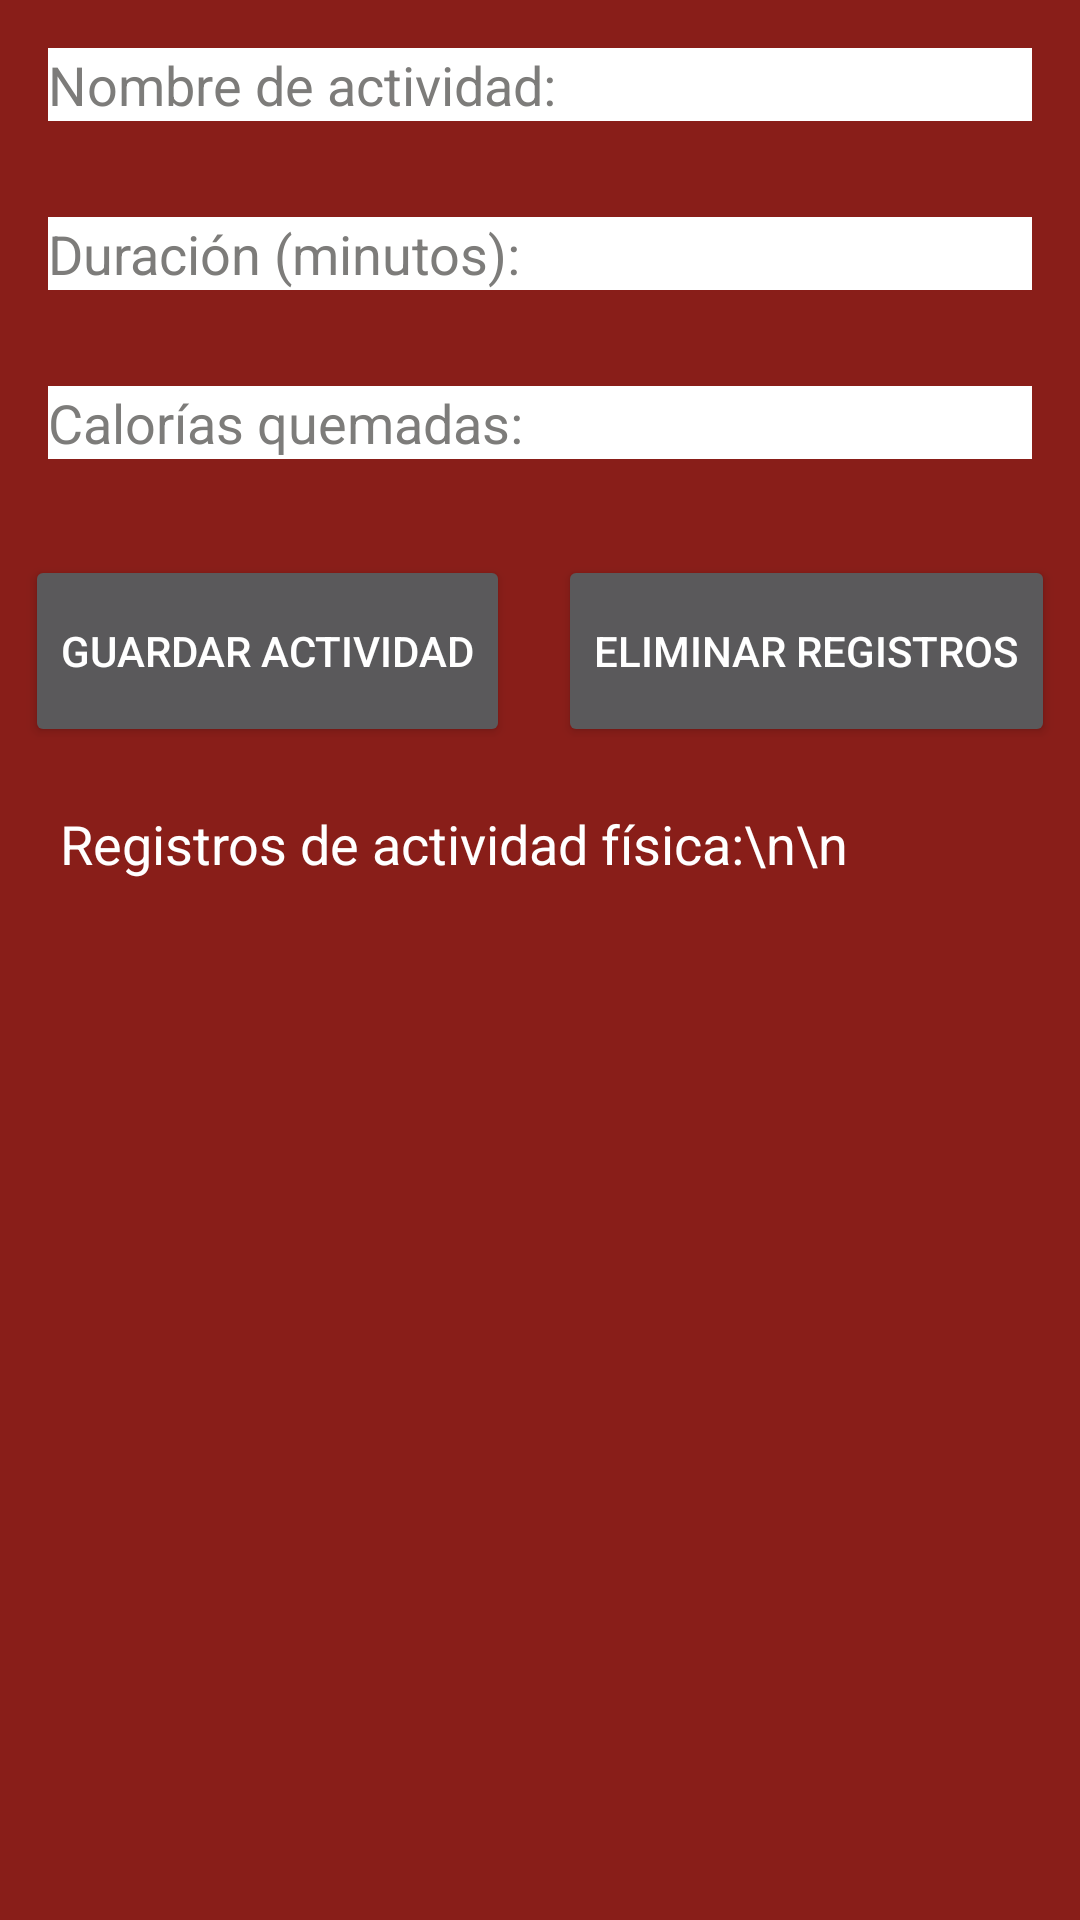

This screen was rendered from an Android layout file. Write that file and the resources it references.
<!-- AndroidManifest.xml: application theme Theme.AppCompat.NoActionBar -->
<!-- res/layout/activity_registro_actividad.xml -->
<?xml version="1.0" encoding="utf-8"?>
<RelativeLayout xmlns:android="http://schemas.android.com/apk/res/android"
    android:layout_width="match_parent"
    android:layout_height="match_parent"
    android:background="@color/red">


    <TextView
        android:id="@+id/txtSteps"
        android:layout_width="wrap_content"
        android:layout_height="wrap_content"
        android:layout_below="@id/txtScrollView"
        android:text="Pasos: 0"
        android:textSize="25dp"
        android:textColor="@color/black"
        android:layout_marginTop="35dp"
        android:layout_centerHorizontal="true"/>

    <TextView
        android:id="@+id/txtDistance"
        android:layout_width="wrap_content"
        android:layout_height="wrap_content"
        android:textSize="25dp"
        android:text="Distancia: 0.0 metros"
        android:textColor="@color/black"
        android:layout_below="@id/txtSteps"
        android:layout_marginTop="20dp"
        android:layout_centerHorizontal="true"/>

    <TextView
        android:id="@+id/txtCalories"
        android:layout_width="wrap_content"
        android:layout_height="wrap_content"
        android:textSize="25dp"
        android:textColor="@color/black"
        android:text="Calorías quemadas: 0.0 kcal"
        android:layout_below="@id/txtDistance"
        android:layout_marginTop="20dp"
        android:layout_centerHorizontal="true"/>

    <Button
        android:id="@+id/btnStart"
        android:layout_width="wrap_content"
        android:layout_height="wrap_content"
        android:text="Comenzar/Continuar/Guardar"
        android:layout_below="@id/txtCalories"
        android:layout_marginTop="30dp"
        android:layout_centerHorizontal="true"/>

    <Button
        android:id="@+id/btnStop"
        android:layout_width="wrap_content"
        android:layout_height="wrap_content"
        android:text="Restablecer "
        android:layout_below="@id/btnStart"
        android:layout_marginTop="0dp"
        android:layout_marginLeft="80dp"
        android:layout_centerHorizontal="true"/>

    <TextView
        android:id="@+id/txtPasos"
        android:layout_width="match_parent"
        android:layout_height="match_parent"
        android:layout_below="@id/btnStop"
        android:text="Registros de pasos, distancia y calorias:\n\n"
        android:textSize="19.5sp"
        android:textColor="@color/black"
        android:padding="15dp" />


    <EditText
        android:id="@+id/etActivityType"
        android:layout_width="match_parent"
        android:layout_height="wrap_content"
        android:layout_marginStart="16dp"
        android:layout_marginTop="16dp"
        android:layout_marginEnd="16dp"
        android:layout_marginBottom="16dp"
        android:background="@color/white"
        android:hint="Nombre de actividad:"
        android:textColor="@color/black"
        android:textColorHint="@color/cool_gray" />

    <EditText
        android:id="@+id/etDuration"
        android:layout_width="match_parent"
        android:layout_height="wrap_content"
        android:layout_below="@id/etActivityType"
        android:layout_marginStart="16dp"
        android:layout_marginTop="16dp"
        android:layout_marginEnd="16dp"
        android:layout_marginBottom="16dp"
        android:background="@color/white"
        android:textColor="@color/black"
        android:hint="Duración (minutos):"
        android:textColorHint="@color/cool_gray"
        android:inputType="number" />

    <EditText
        android:id="@+id/etCalories"
        android:layout_width="match_parent"
        android:layout_height="wrap_content"
        android:layout_below="@id/etDuration"
        android:layout_marginStart="16dp"
        android:layout_marginTop="16dp"
        android:layout_marginEnd="16dp"
        android:layout_marginBottom="16dp"
        android:background="@color/white"
        android:textColor="@color/black"
        android:hint="Calorías quemadas:"
        android:textColorHint="@color/cool_gray"
        android:inputType="number" />

    <LinearLayout
        android:layout_width="match_parent"
        android:layout_height="wrap_content"
        android:layout_below="@id/etCalories"
        android:orientation="horizontal"
        android:layout_marginTop="16dp"
        android:gravity="center_horizontal">

        <Button
            android:id="@+id/btnSaveActivity"
            android:layout_width="wrap_content"
            android:layout_height="64dp"
            android:text="Guardar Actividad" />

        <Button
            android:id="@+id/btnDeleteActivities"
            android:layout_width="wrap_content"
            android:layout_height="64dp"
            android:layout_marginStart="16dp"
            android:onClick="deleteAllActivities"
            android:text="Eliminar registros" />
    </LinearLayout>

    <ScrollView
        android:layout_width="match_parent"
        android:layout_height="match_parent"
        android:layout_below="@id/etCalories"
        android:layout_marginTop="80dp"
        android:id="@+id/txtScrollView">

        <TextView
            android:id="@+id/txtActivities"
            android:layout_width="match_parent"
            android:layout_height="match_parent"
            android:text="Registros de actividad física:\n\n"
            android:textSize="18sp"
            android:textColor="@color/white"
            android:padding="20dp" />


    </ScrollView>



</RelativeLayout>
<!-- resources referenced by this layout -->
<resources>
  <color name="black">#FF000000</color>
  <color name="cool_gray">#7D7C7A</color>
  <color name="red">#891E19</color>
  <color name="white">#FFFFFFFF</color>
</resources>
